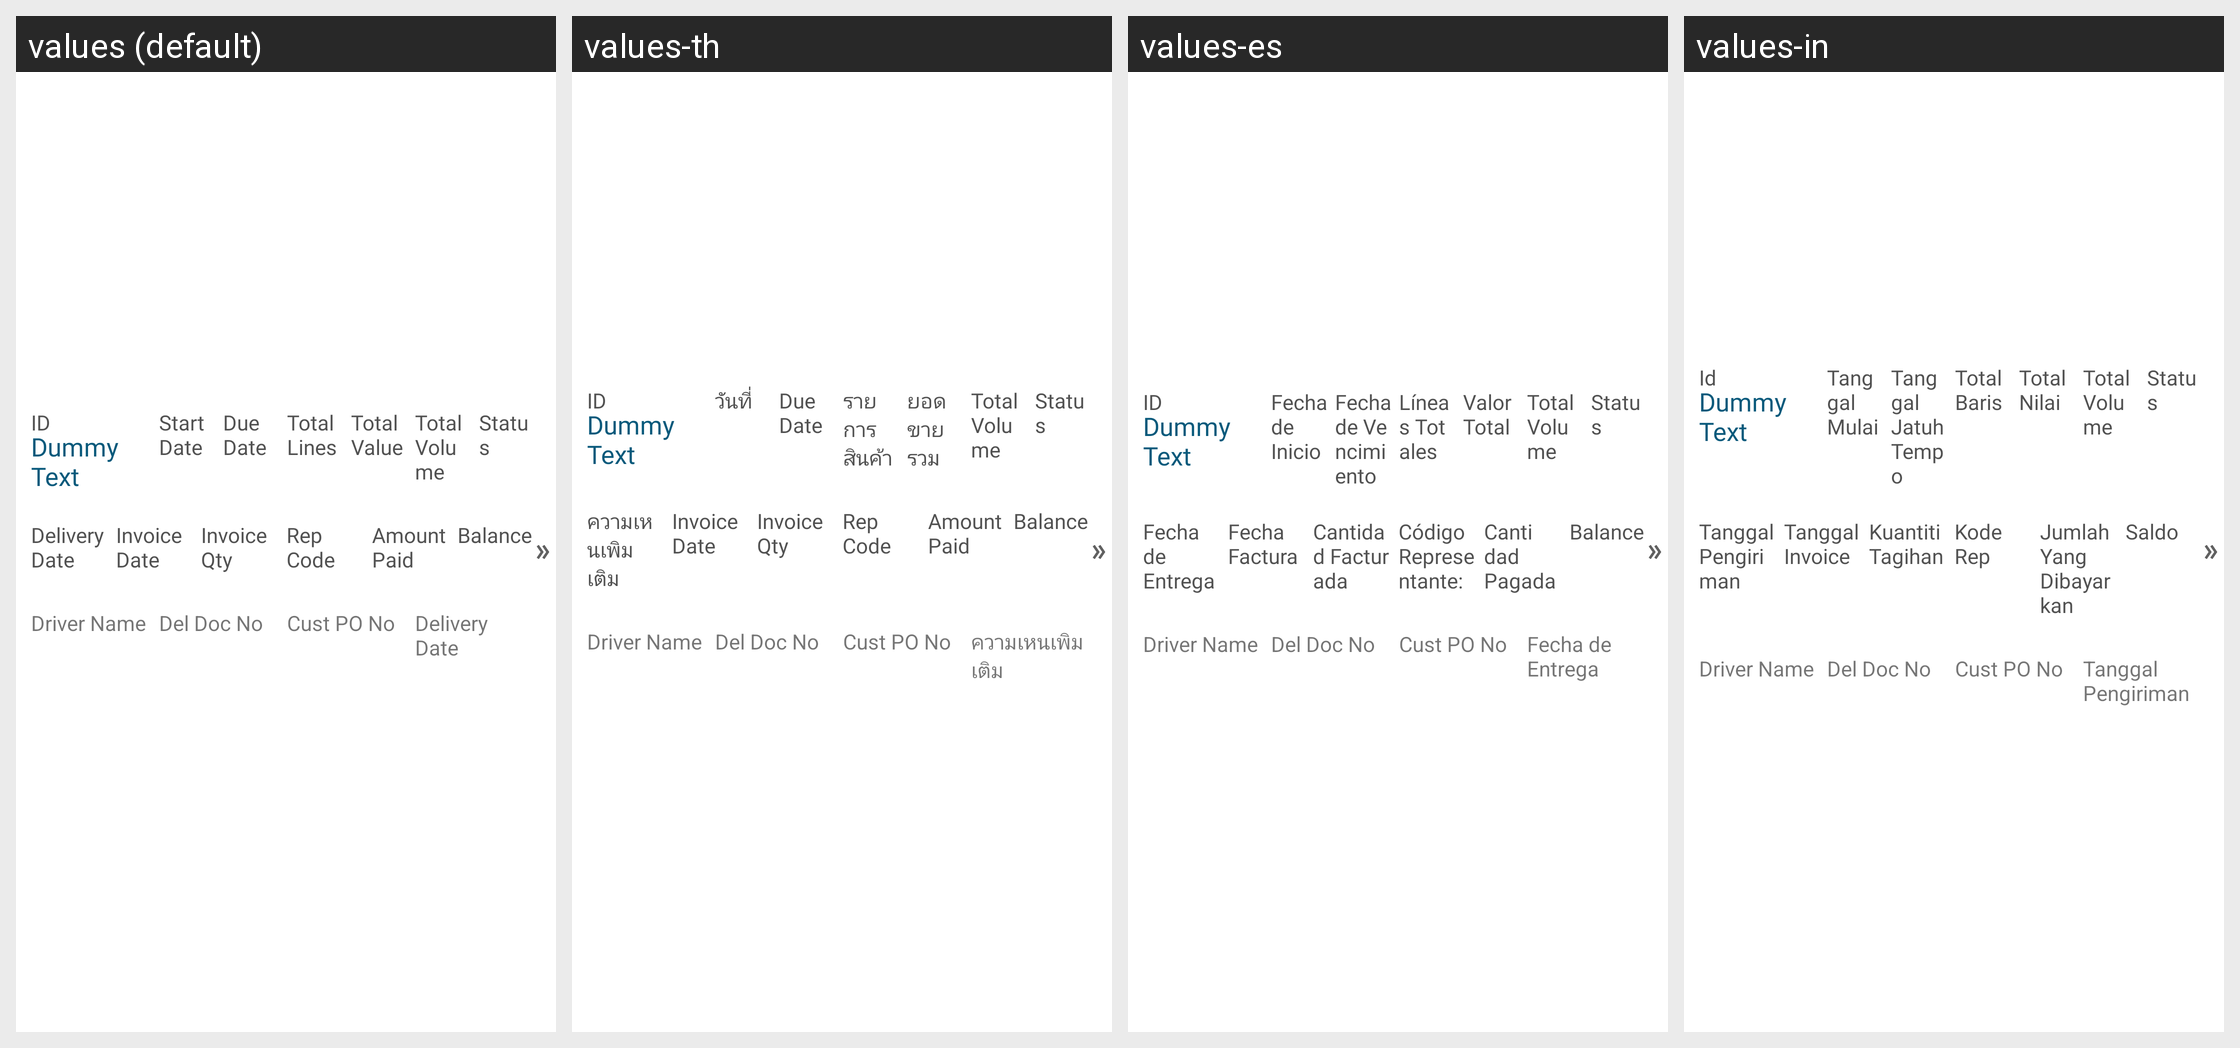

This grid shows one Android layout under several languages. Give, for every string resource on the screen, its name, the default text and each shown locale's text.
Android screen res/layout/custom_history_list.xml rendered under 4 locales, left to right: values (default), values-th, values-es, values-in. Device: Nexus 5 (rendered at 1080×1920; each locale shown at half size, 540×960, under a caption strip naming it); theme MVPTheme.Blue.
Other locales in the repository, not shown: values-ar, values-fr, values-lo, values-tr, values-vi, values-zh.
Strings drawn on this screen, with the default value and each locale's value (text and hints the layout hard-codes, and strings that could not be matched under every locale, appear in the picture but are not listed):

id
  values: ID
  values-th: ID
  values-es: ID
  values-in: Id

date
  values: Start Date
  values-th: วันที่
  values-es: Fecha de Inicio
  values-in: Tanggal Mulai

due_date
  values: Due Date
  values-th: Due Date
  values-es: Fecha de Vencimiento
  values-in: Tanggal Jatuh Tempo

tot_line
  values: Total Lines
  values-th: รายการสินค้า
  values-es: Líneas Totales
  values-in: Total Baris

total_value
  values: Total Value
  values-th: ยอดขายรวม
  values-es: Valor Total
  values-in: Total Nilai

total_vol
  values: Total Volume
  values-th: Total Volume
  values-es: Total Volume
  values-in: Total Volume

status
  values: Status
  values-th: Status
  values-es: Status
  values-in: Status

delivery_date_label
  values: Delivery Date
  values-th: ความเหนเพิมเติม
  values-es: Fecha de Entrega
  values-in: Tanggal Pengiriman

invoice_date
  values: Invoice Date
  values-th: Invoice Date
  values-es: Fecha Factura
  values-in: Tanggal Invoice

invoice_qty
  values: Invoice Qty
  values-th: Invoice Qty
  values-es: Cantidad Facturada
  values-in: Kuantiti Tagihan

delivery_rep_code
  values: Rep Code
  values-th: Rep Code
  values-es: Código Representante:
  values-in: Kode Rep

amount_paid
  values: Amount Paid
  values-th: Amount Paid
  values-es: Cantidad Pagada
  values-in: Jumlah Yang Dibayarkan

balance
  values: Balance
  values-th: Balance
  values-es: Balance
  values-in: Saldo

driver_name
  values: Driver Name
  values-th: Driver Name  [not translated; the default value is used]
  values-es: Driver Name  [not translated; the default value is used]
  values-in: Driver Name  [not translated; the default value is used]

delivery_doc_no
  values: Del Doc No
  values-th: Del Doc No  [not translated; the default value is used]
  values-es: Del Doc No  [not translated; the default value is used]
  values-in: Del Doc No  [not translated; the default value is used]

customer_po_no
  values: Cust PO No
  values-th: Cust PO No  [not translated; the default value is used]
  values-es: Cust PO No  [not translated; the default value is used]
  values-in: Cust PO No  [not translated; the default value is used]
